Image classification data set "dataset" (adb-coding/sdrogo-corse-dashboard on GitHub). Class labels (2): leaderboard, not leaderboard.

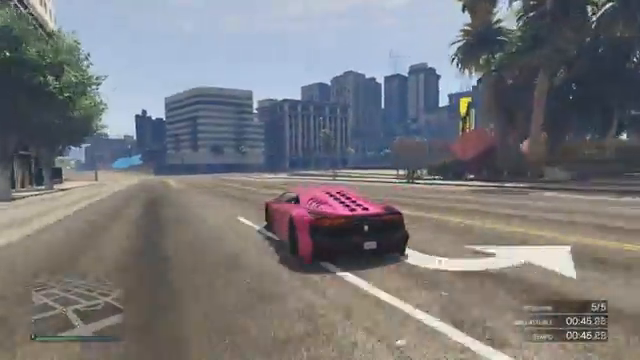
Label: not leaderboard

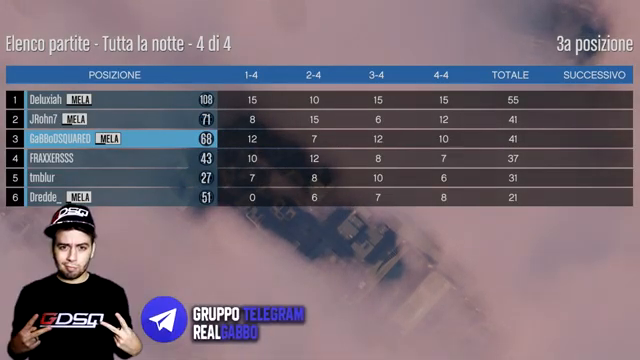
Label: leaderboard

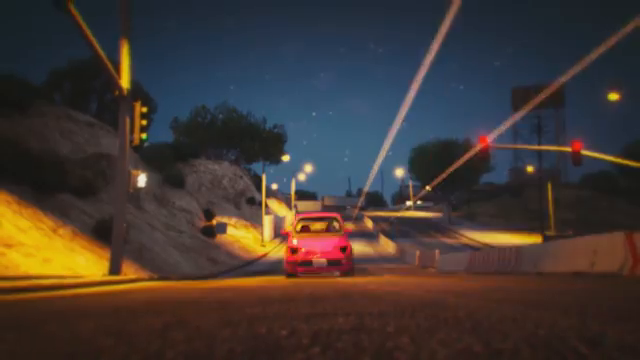
Label: not leaderboard

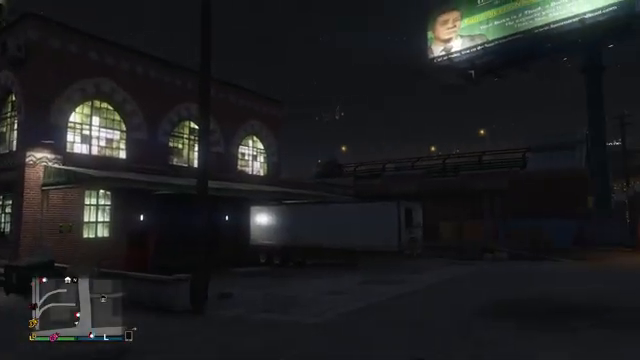
Label: not leaderboard

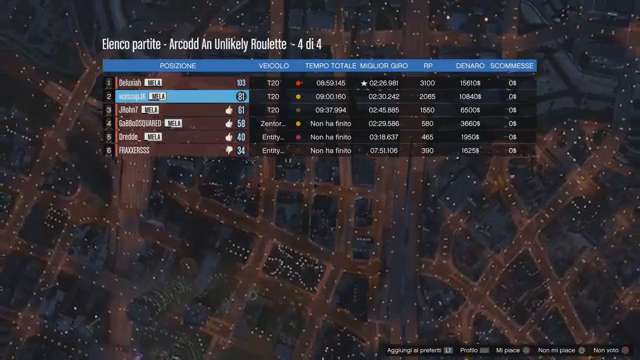
Label: not leaderboard

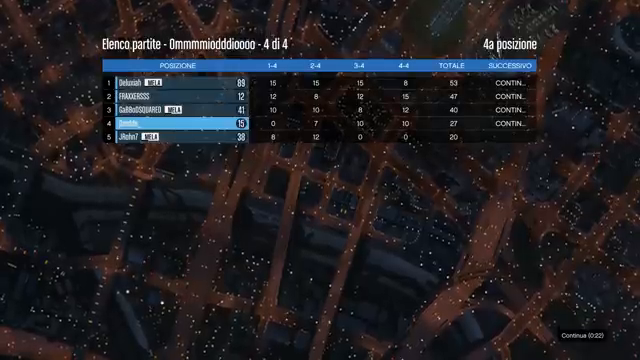
Label: leaderboard
